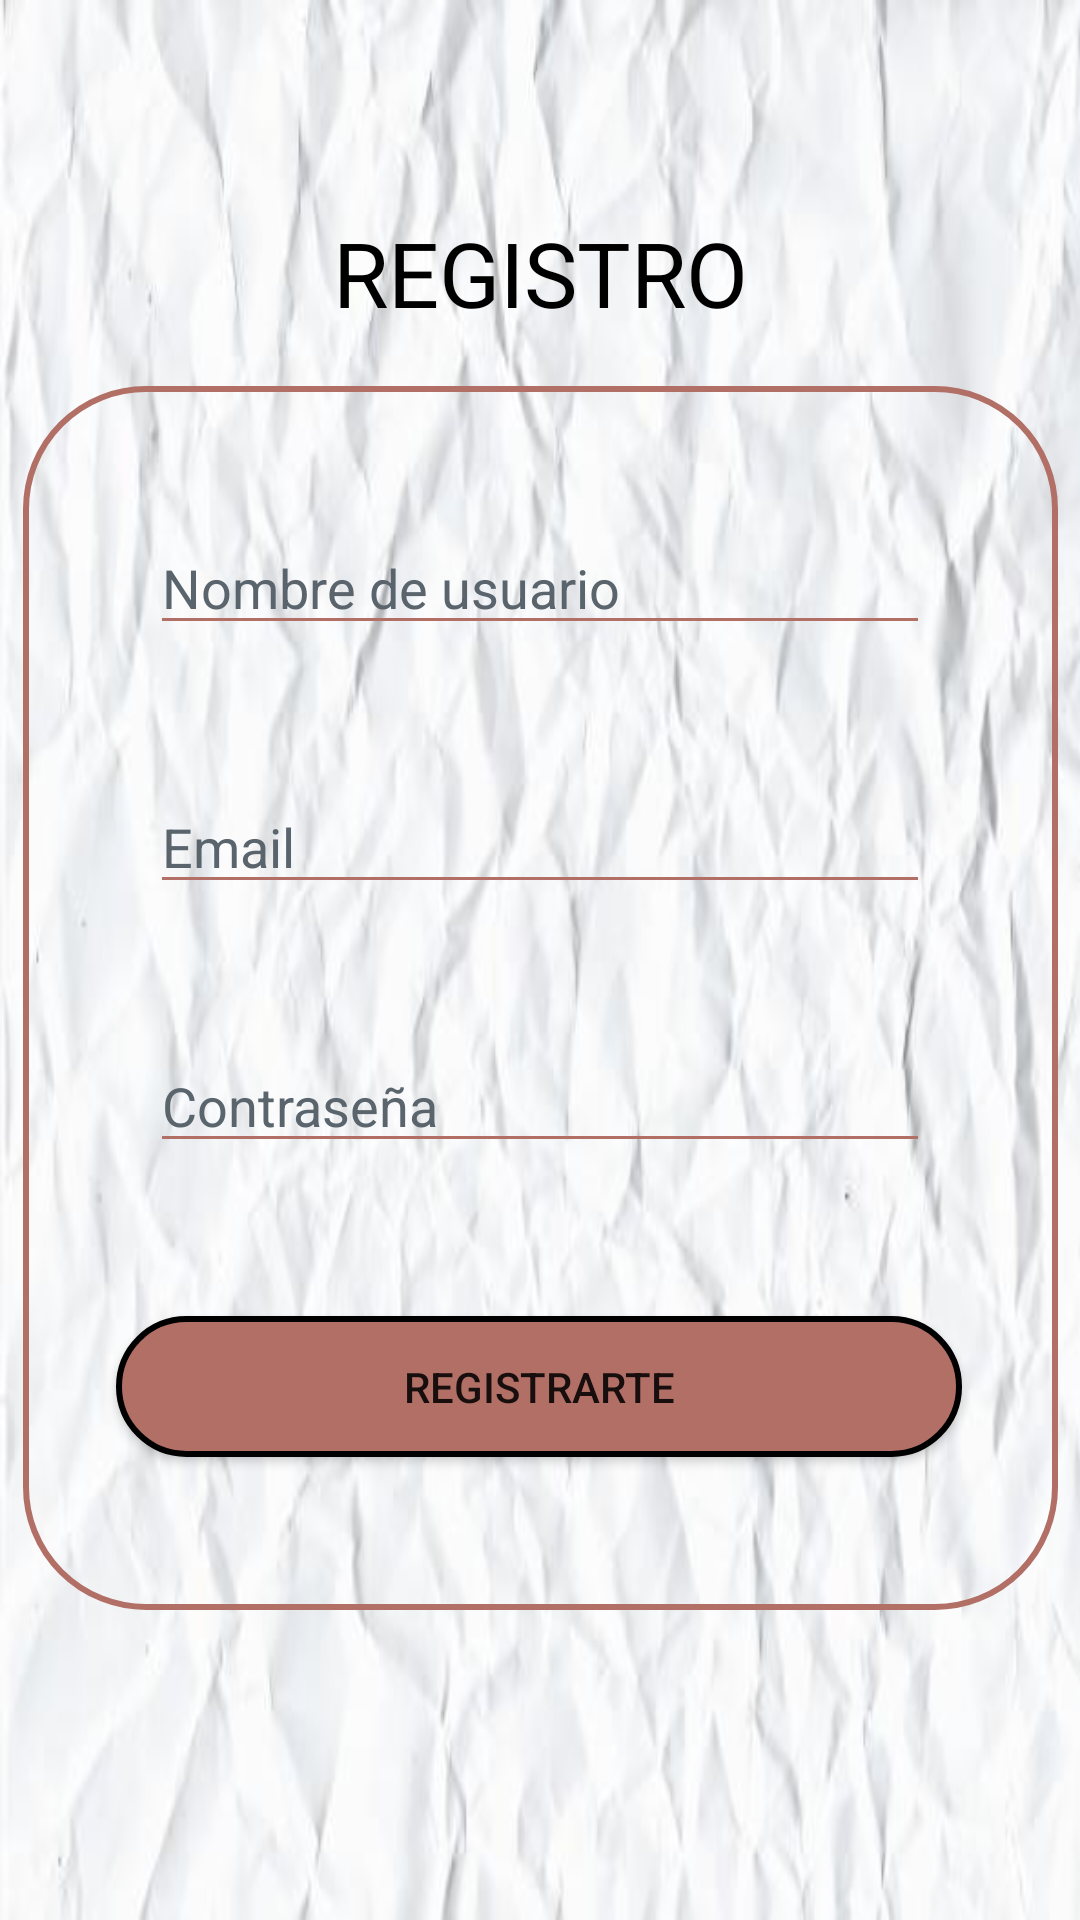

Produce the Android XML layout that renders to this screen, including the resource entries it uses.
<!-- AndroidManifest.xml: application theme Theme.Proyecto -->
<!-- res/layout/activity_main.xml -->
<?xml version="1.0" encoding="utf-8"?>
<androidx.constraintlayout.widget.ConstraintLayout xmlns:android="http://schemas.android.com/apk/res/android"
    xmlns:app="http://schemas.android.com/apk/res-auto"
    xmlns:tools="http://schemas.android.com/tools"
    android:layout_width="match_parent"
    android:layout_height="match_parent"
    android:background="@drawable/wrinkled"
    tools:context=".MainActivity">

    <TextView
        android:id="@+id/titulo"
        android:layout_width="wrap_content"
        android:layout_height="wrap_content"
        android:text="@string/titulo"
        android:textColor="@color/black"
        android:textSize="30sp"
        app:layout_constraintBottom_toBottomOf="parent"
        app:layout_constraintLeft_toLeftOf="parent"
        app:layout_constraintRight_toRightOf="parent"
        app:layout_constraintTop_toTopOf="parent"
        app:layout_constraintVertical_bias="0.118" />

    <ImageView
        android:id="@+id/imageView2"
        android:layout_width="345dp"
        android:layout_height="408dp"
        android:layout_marginStart="32dp"
        android:layout_marginEnd="32dp"
        app:layout_constraintBottom_toBottomOf="parent"
        app:layout_constraintEnd_toEndOf="parent"
        app:layout_constraintStart_toStartOf="parent"
        app:layout_constraintTop_toTopOf="parent"
        app:layout_constraintVertical_bias="0.554"
        app:srcCompat="@drawable/recuadro" />

    <EditText
        android:id="@+id/Password"
        android:layout_width="match_parent"
        android:layout_height="wrap_content"
        android:layout_marginStart="50dp"
        android:layout_marginTop="45dp"
        android:layout_marginEnd="50dp"
        android:backgroundTint="@color/cafecito"
        android:ems="10"
        android:hint="@string/password"
        android:inputType="textPassword"
        android:textColor="@color/gris"
        android:textColorHint="@color/gris"
        app:layout_constraintEnd_toEndOf="parent"
        app:layout_constraintHorizontal_bias="1.0"
        app:layout_constraintStart_toStartOf="parent"
        app:layout_constraintTop_toBottomOf="@+id/mailAddress" />

    <Button
        android:id="@+id/button3"
        android:layout_width="282dp"
        android:layout_height="47dp"
        android:layout_marginTop="40dp"
        android:layout_marginBottom="40dp"
        android:background="@drawable/button"
        android:onClick="next"
        android:text="@string/entrar"
        app:layout_constraintBottom_toBottomOf="@+id/imageView2"
        app:layout_constraintEnd_toEndOf="parent"
        app:layout_constraintHorizontal_bias="0.496"
        app:layout_constraintStart_toStartOf="parent"
        app:layout_constraintTop_toBottomOf="@+id/Password" />

    <EditText
        android:id="@+id/usuario"
        android:layout_width="match_parent"
        android:layout_height="wrap_content"
        android:layout_marginStart="50dp"
        android:layout_marginTop="45dp"
        android:layout_marginEnd="50dp"
        android:backgroundTint="@color/cafecito"
        android:ems="10"
        android:inputType="textPersonName"
        android:hint="@string/usuario"
        android:textColorHint="@color/gris"
        app:layout_constraintEnd_toEndOf="parent"
        app:layout_constraintHorizontal_bias="1.0"
        app:layout_constraintStart_toStartOf="parent"
        app:layout_constraintTop_toTopOf="@+id/imageView2" />

    <EditText
        android:id="@+id/mailAddress"
        android:layout_width="match_parent"
        android:layout_height="wrap_content"
        android:layout_marginStart="50dp"
        android:layout_marginTop="45dp"
        android:layout_marginEnd="50dp"
        android:backgroundTint="@color/cafecito"
        android:ems="10"
        android:hint="@string/email"
        android:inputType="textEmailAddress"
        android:textColorHint="@color/gris"
        app:layout_constraintEnd_toEndOf="parent"
        app:layout_constraintHorizontal_bias="1.0"
        app:layout_constraintStart_toStartOf="parent"
        app:layout_constraintTop_toBottomOf="@+id/usuario" />




</androidx.constraintlayout.widget.ConstraintLayout>
<!-- resources referenced by this layout -->
<resources>
  <color name="black">#FF000000</color>
  <color name="cafecito">#b16f66</color>
  <color name="gris">#5a646c</color>
  <!-- drawable button (drawable) -->
  <?xml version="1.0" encoding="utf-8"?>
  
  <selector xmlns:android="http://schemas.android.com/apk/res/android">
      <item>
          <shape android:shape="rectangle">
              <stroke android:width="2dp" android:color="@color/black" />
              <solid android:color="@color/cafecito"/>
              <corners android:radius="999dp"/>
          </shape>
      </item>
  </selector>
  <!-- drawable recuadro (drawable) -->
  <?xml version="1.0" encoding="utf-8"?>
  
  <shape xmlns:android="http://schemas.android.com/apk/res/android">
      <stroke android:width="2dp" android:color="@color/cafecito" />
      <padding android:left="2dp" android:top="2dp" android:right="2dp" android:bottom="2dp" />
      <corners android:radius="40dp" />
  </shape>
  <!-- drawable wrinkled: jpg bitmap (drawable, 22504 bytes) -->
  <string name="email">Email</string>
  <string name="entrar">registrarte</string>
  <string name="password">Contraseña</string>
  <string name="titulo">REGISTRO</string>
  <string name="usuario">Nombre de usuario</string>
  <style name="Theme.Proyecto" parent="Theme.AppCompat.Light.NoActionBar">
          
          <item name="colorPrimary">@color/purple_500</item>
          <item name="colorPrimaryVariant">@color/purple_700</item>
          <item name="colorOnPrimary">@color/white</item>
          
          <item name="colorSecondary">@color/teal_200</item>
          <item name="colorSecondaryVariant">@color/teal_700</item>
          <item name="colorOnSecondary">@color/black</item>
          
          <item name="android:statusBarColor" tools:targetApi="l">?attr/colorPrimaryVariant</item>
          
      </style>
  <color name="purple_500">#FF6200EE</color>
  <color name="purple_700">#FF3700B3</color>
  <color name="white">#FFFFFFFF</color>
  <color name="teal_200">#FF03DAC5</color>
  <color name="teal_700">#FF018786</color>
</resources>
